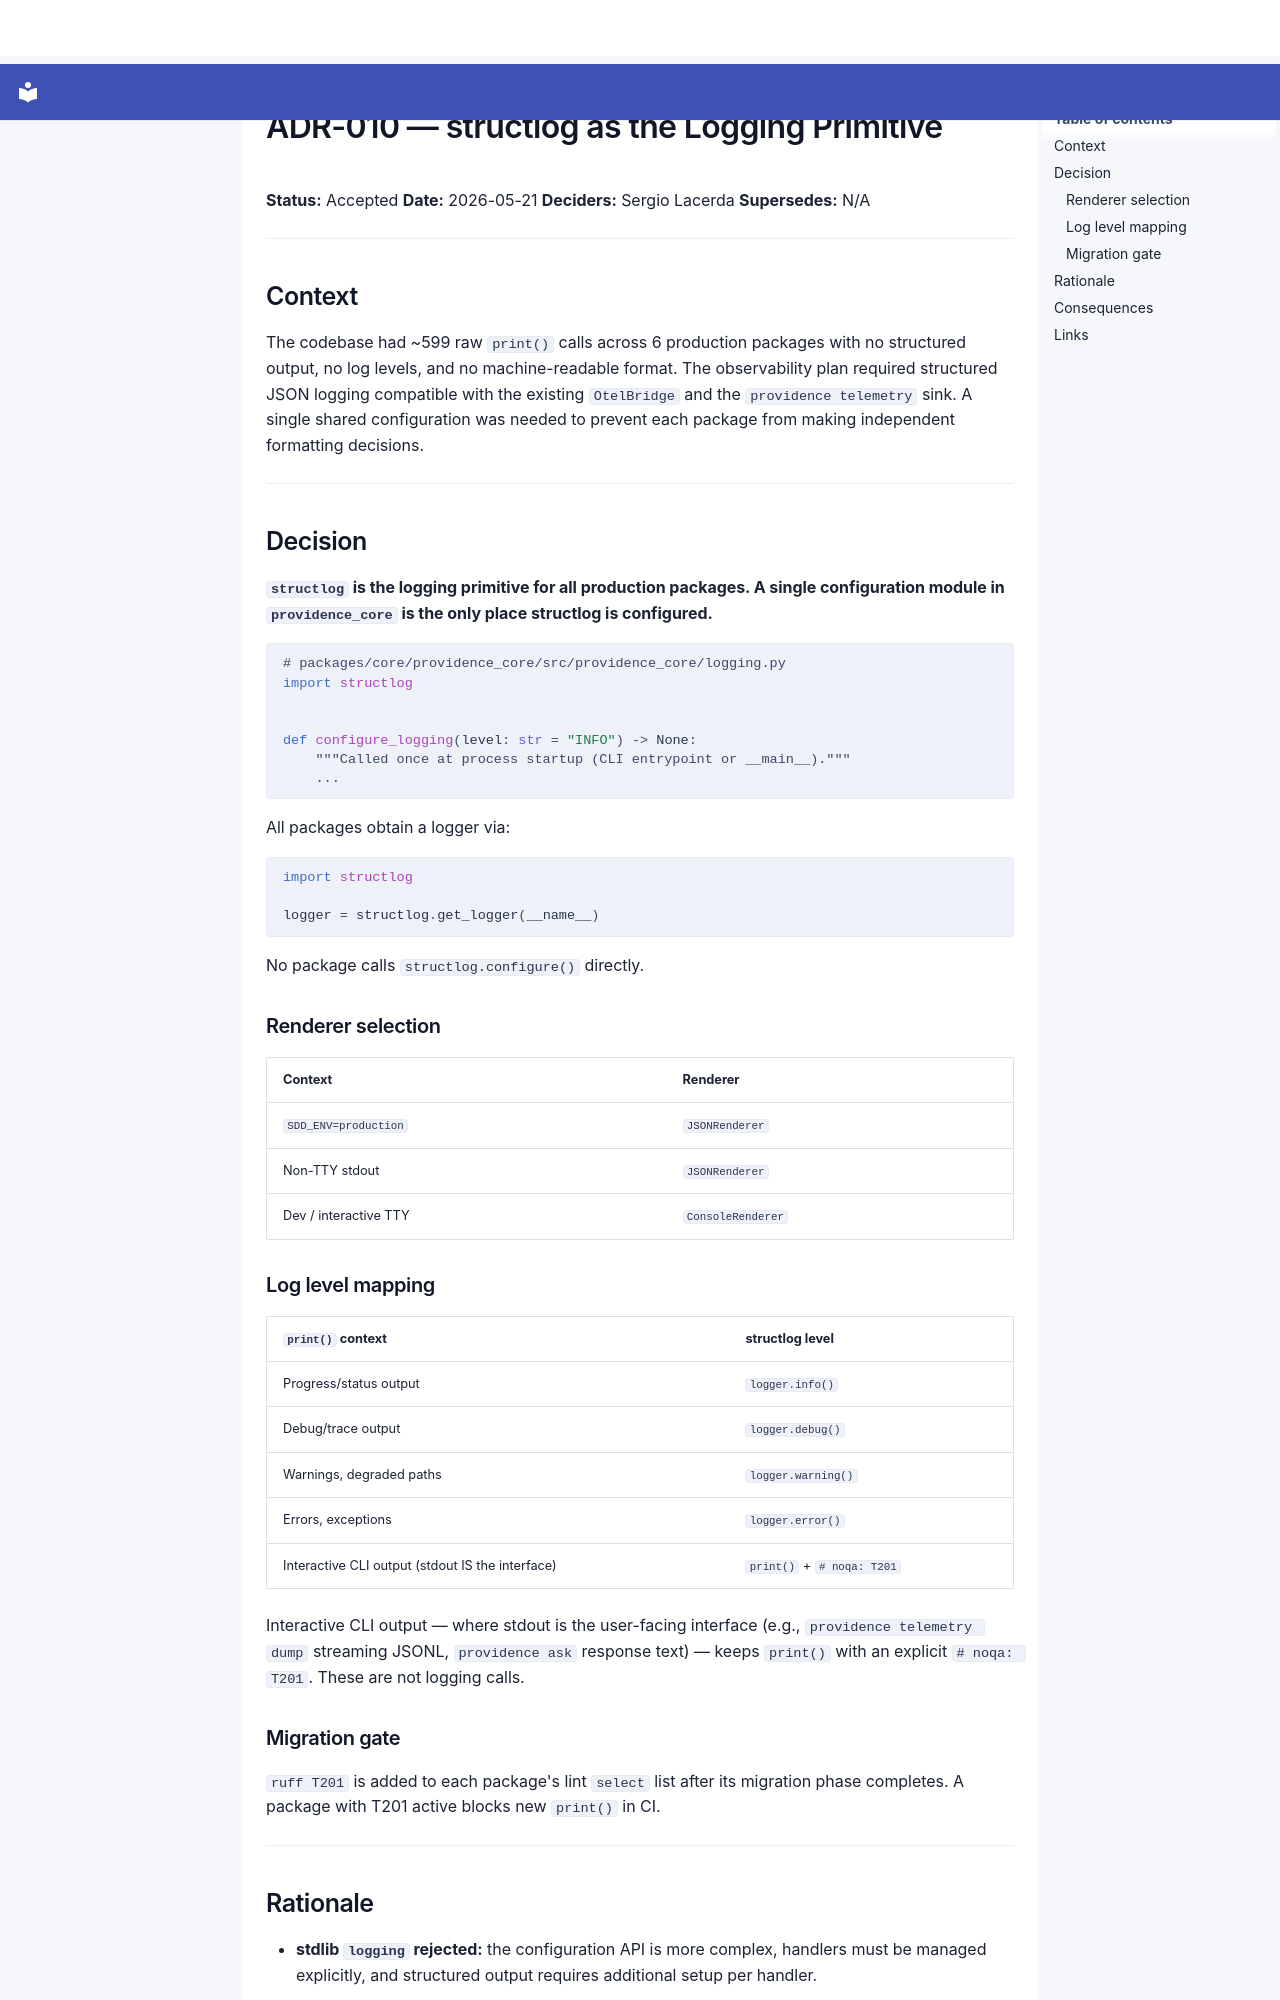

repository: SergioLacerda/providence · page: adr/ADR-010-structlog-as-logging-primitive/index.html · generator: mkdocs

# ADR-010 — structlog as the Logging Primitive

**Status:** Accepted
**Date:** 2026-05-21
**Deciders:** Sergio Lacerda
**Supersedes:** N/A

---

## Context

The codebase had ~599 raw `print()` calls across 6 production packages with no structured
output, no log levels, and no machine-readable format. The observability plan required
structured JSON logging compatible with the existing `OtelBridge` and the `providence telemetry`
sink. A single shared configuration was needed to prevent each package from making
independent formatting decisions.

---

## Decision

**`structlog` is the logging primitive for all production packages. A single configuration
module in `providence_core` is the only place structlog is configured.**

```python
# packages/core/providence_core/src/providence_core/logging.py
import structlog


def configure_logging(level: str = "INFO") -> None:
    """Called once at process startup (CLI entrypoint or __main__)."""
    ...
```

All packages obtain a logger via:

```python
import structlog

logger = structlog.get_logger(__name__)
```

No package calls `structlog.configure()` directly.

### Renderer selection

| Context | Renderer |
|---|---|
| `SDD_ENV=production` | `JSONRenderer` |
| Non-TTY stdout | `JSONRenderer` |
| Dev / interactive TTY | `ConsoleRenderer` |

### Log level mapping

| `print()` context | structlog level |
|---|---|
| Progress/status output | `logger.info()` |
| Debug/trace output | `logger.debug()` |
| Warnings, degraded paths | `logger.warning()` |
| Errors, exceptions | `logger.error()` |
| Interactive CLI output (stdout IS the interface) | `print()` + `# noqa: T201` |

Interactive CLI output — where stdout is the user-facing interface (e.g., `providence telemetry dump`
streaming JSONL, `providence ask` response text) — keeps `print()` with an explicit `# noqa: T201`.
These are not logging calls.

### Migration gate

`ruff T201` is added to each package's lint `select` list after its migration phase
completes. A package with T201 active blocks new `print()` in CI.

---
